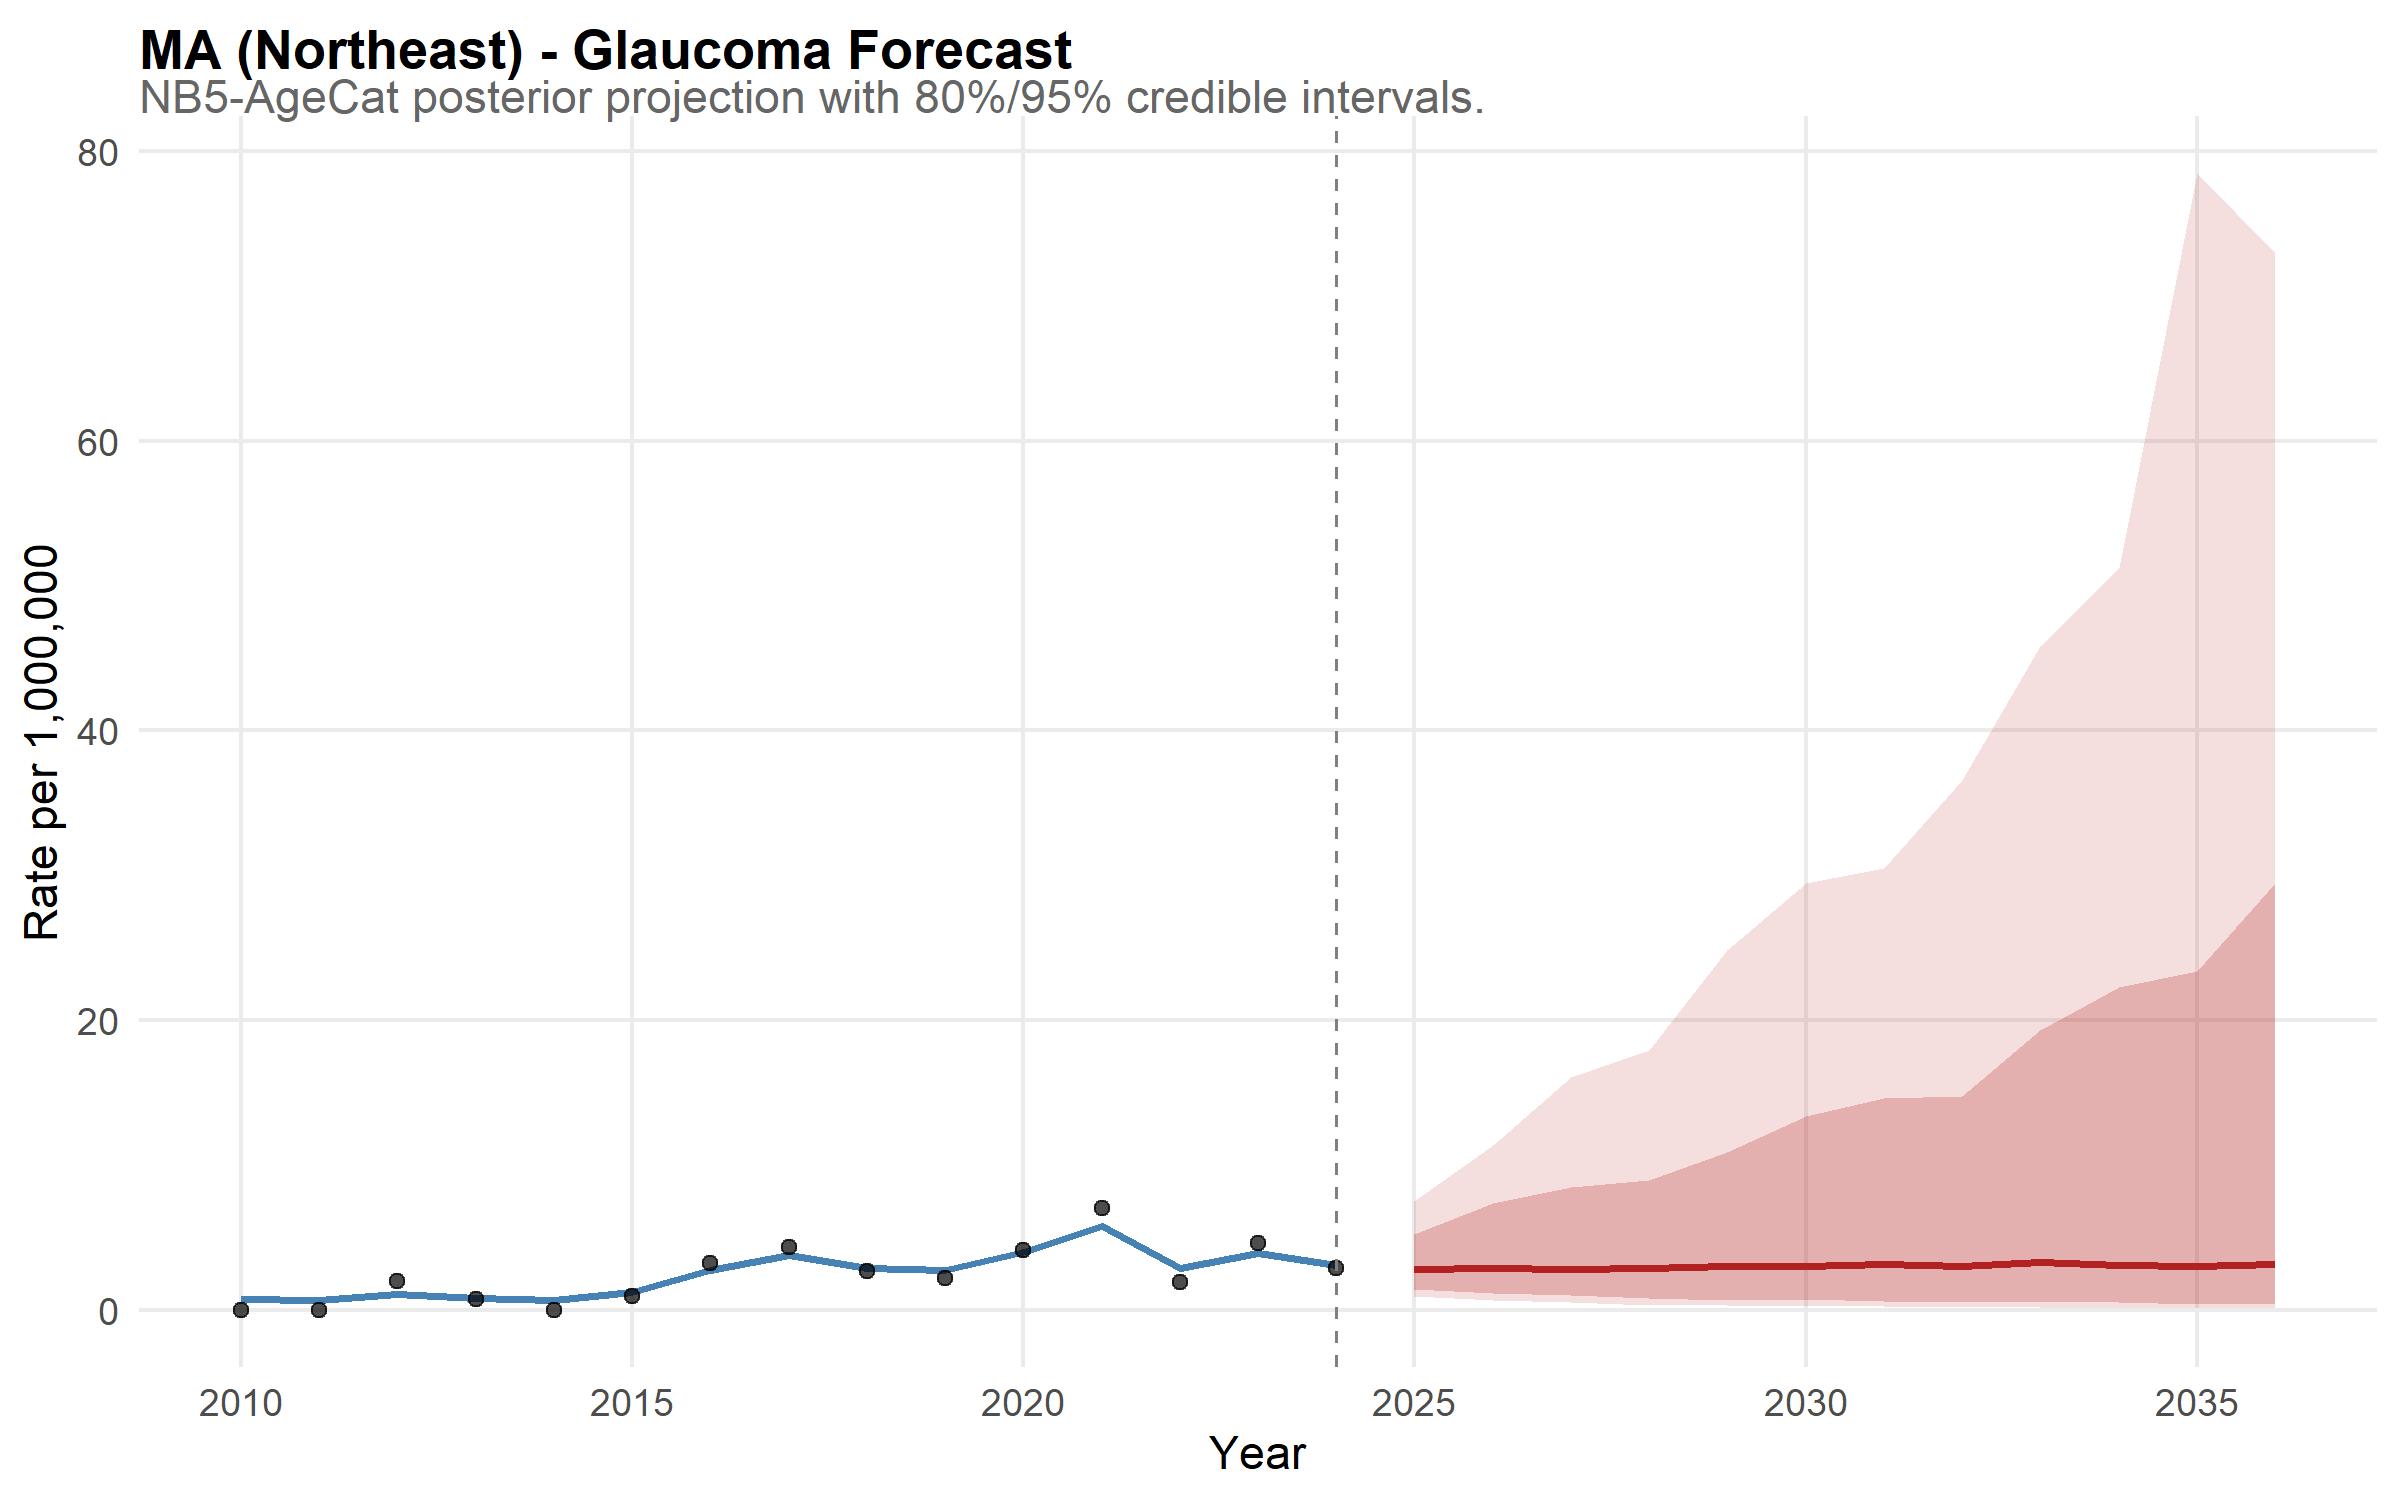

Values plotted in this chart, from the file beside it:
state, year, disease, median_rate, lower_95, upper_95, lower_80, upper_80, is_forecast, region, disease_label, state_f, layer, obs_rate
MA, 2010, glaucoma, 0.7575, 0.2973, 1.612, 0.4198, 1.255, FALSE, Northeast, Glaucoma, MA, model, NA
MA, 2011, glaucoma, 0.6758, 0.2878, 1.241, 0.3982, 1.023, FALSE, Northeast, Glaucoma, MA, model, NA
MA, 2012, glaucoma, 1.091, 0.4918, 1.962, 0.6596, 1.6, FALSE, Northeast, Glaucoma, MA, model, NA
MA, 2013, glaucoma, 0.8373, 0.4123, 1.523, 0.5092, 1.27, FALSE, Northeast, Glaucoma, MA, model, NA
MA, 2014, glaucoma, 0.6976, 0.3422, 1.348, 0.442, 1.112, FALSE, Northeast, Glaucoma, MA, model, NA
MA, 2015, glaucoma, 1.248, 0.6629, 2.114, 0.8051, 1.808, FALSE, Northeast, Glaucoma, MA, model, NA
MA, 2016, glaucoma, 2.783, 1.727, 4.412, 1.974, 3.646, FALSE, Northeast, Glaucoma, MA, model, NA
MA, 2017, glaucoma, 3.786, 2.484, 5.737, 2.811, 4.874, FALSE, Northeast, Glaucoma, MA, model, NA
MA, 2018, glaucoma, 2.896, 1.784, 4.495, 2.15, 4.002, FALSE, Northeast, Glaucoma, MA, model, NA
MA, 2019, glaucoma, 2.733, 1.691, 4.394, 2.035, 3.735, FALSE, Northeast, Glaucoma, MA, model, NA
MA, 2020, glaucoma, 3.981, 2.697, 5.69, 3.108, 5.182, FALSE, Northeast, Glaucoma, MA, model, NA
MA, 2021, glaucoma, 5.782, 3.917, 8.304, 4.507, 7.255, FALSE, Northeast, Glaucoma, MA, model, NA
MA, 2022, glaucoma, 2.896, 1.825, 4.518, 2.177, 3.943, FALSE, Northeast, Glaucoma, MA, model, NA
MA, 2023, glaucoma, 3.926, 2.496, 5.704, 2.982, 5.138, FALSE, Northeast, Glaucoma, MA, model, NA
MA, 2024, glaucoma, 3.099, 1.88, 4.87, 2.222, 4.048, FALSE, Northeast, Glaucoma, MA, model, NA
MA, 2025, glaucoma, 2.789, 0.9879, 7.518, 1.449, 5.269, TRUE, Northeast, Glaucoma, MA, model, NA
MA, 2026, glaucoma, 2.867, 0.677, 11.36, 1.149, 7.396, TRUE, Northeast, Glaucoma, MA, model, NA
MA, 2027, glaucoma, 2.852, 0.5321, 16.1, 0.9938, 8.515, TRUE, Northeast, Glaucoma, MA, model, NA
MA, 2028, glaucoma, 2.861, 0.3418, 17.96, 0.8073, 8.971, TRUE, Northeast, Glaucoma, MA, model, NA
MA, 2029, glaucoma, 3.041, 0.3196, 24.81, 0.7103, 10.87, TRUE, Northeast, Glaucoma, MA, model, NA
MA, 2030, glaucoma, 3.051, 0.2771, 29.5, 0.7277, 13.36, TRUE, Northeast, Glaucoma, MA, model, NA
MA, 2031, glaucoma, 3.133, 0.2779, 30.53, 0.6333, 14.62, TRUE, Northeast, Glaucoma, MA, model, NA
MA, 2032, glaucoma, 3.043, 0.2287, 36.56, 0.5684, 14.8, TRUE, Northeast, Glaucoma, MA, model, NA
MA, 2033, glaucoma, 3.295, 0.2026, 45.83, 0.5415, 19.35, TRUE, Northeast, Glaucoma, MA, model, NA
MA, 2034, glaucoma, 3.079, 0.1558, 51.21, 0.5365, 22.27, TRUE, Northeast, Glaucoma, MA, model, NA
MA, 2035, glaucoma, 3.044, 0.1238, 78.47, 0.4064, 23.43, TRUE, Northeast, Glaucoma, MA, model, NA
MA, 2036, glaucoma, 3.17, 0.1314, 72.99, 0.4112, 29.45, TRUE, Northeast, Glaucoma, MA, model, NA
MA, 2010, NA, NA, NA, NA, NA, NA, NA, NA, NA, NA, observed, 0
MA, 2011, NA, NA, NA, NA, NA, NA, NA, NA, NA, NA, observed, 0
MA, 2012, NA, NA, NA, NA, NA, NA, NA, NA, NA, NA, observed, 1.976
MA, 2013, NA, NA, NA, NA, NA, NA, NA, NA, NA, NA, observed, 0.729
MA, 2014, NA, NA, NA, NA, NA, NA, NA, NA, NA, NA, observed, 0
MA, 2015, NA, NA, NA, NA, NA, NA, NA, NA, NA, NA, observed, 0.9403
MA, 2016, NA, NA, NA, NA, NA, NA, NA, NA, NA, NA, observed, 3.236
MA, 2017, NA, NA, NA, NA, NA, NA, NA, NA, NA, NA, observed, 4.318
MA, 2018, NA, NA, NA, NA, NA, NA, NA, NA, NA, NA, observed, 2.682
MA, 2019, NA, NA, NA, NA, NA, NA, NA, NA, NA, NA, observed, 2.199
MA, 2020, NA, NA, NA, NA, NA, NA, NA, NA, NA, NA, observed, 4.114
MA, 2021, NA, NA, NA, NA, NA, NA, NA, NA, NA, NA, observed, 7.051
MA, 2022, NA, NA, NA, NA, NA, NA, NA, NA, NA, NA, observed, 1.9
MA, 2023, NA, NA, NA, NA, NA, NA, NA, NA, NA, NA, observed, 4.583
MA, 2024, NA, NA, NA, NA, NA, NA, NA, NA, NA, NA, observed, 2.877
